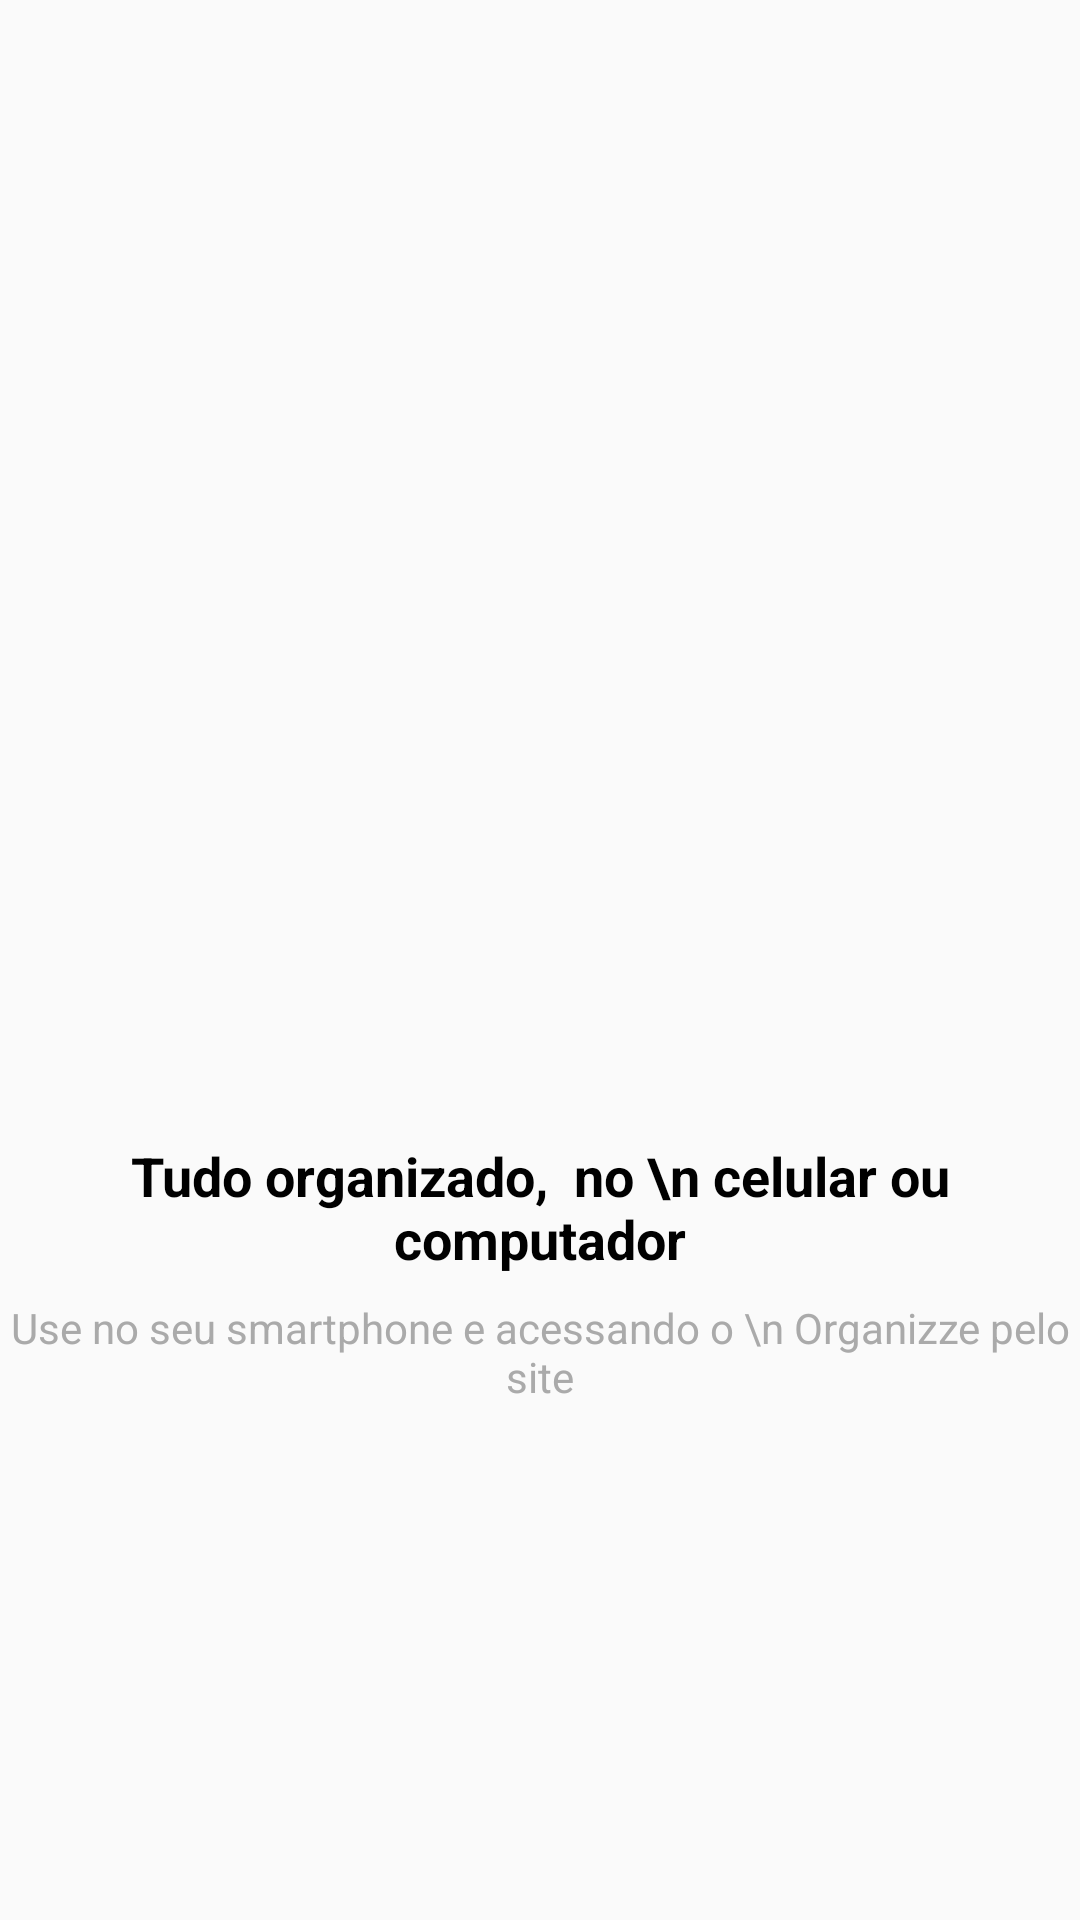

Here is an Android app screen rendered from its layout file. Give the layout XML and the strings, colors and styles it references.
<!-- AndroidManifest.xml: application theme AppTheme -->
<!-- res/layout/intro_4.xml -->
<?xml version="1.0" encoding="utf-8"?>
<androidx.constraintlayout.widget.ConstraintLayout xmlns:android="http://schemas.android.com/apk/res/android"
    xmlns:app="http://schemas.android.com/apk/res-auto"
    xmlns:tools="http://schemas.android.com/tools"
    android:layout_width="match_parent"
    android:layout_height="match_parent">

    <ImageView
        android:id="@+id/imageView"
        android:layout_width="200dp"
        android:layout_height="200dp"
        android:layout_marginBottom="8dp"
        app:layout_constraintBottom_toTopOf="@+id/textView"
        app:layout_constraintEnd_toEndOf="parent"
        app:layout_constraintStart_toStartOf="parent"
        app:layout_constraintTop_toTopOf="parent"
        app:layout_constraintVertical_chainStyle="packed"
        app:srcCompat="@drawable/quatro" />

    <TextView
        android:id="@+id/textView"
        android:layout_width="wrap_content"
        android:layout_height="wrap_content"
        android:layout_marginBottom="8dp"
        android:gravity="center"
        android:text="Tudo organizado,  no \n celular ou computador"
        android:textColor="@android:color/black"
        android:textSize="18sp"
        android:textStyle="bold"
        app:layout_constraintBottom_toTopOf="@+id/textView2"
        app:layout_constraintEnd_toEndOf="parent"
        app:layout_constraintStart_toStartOf="parent"
        app:layout_constraintTop_toBottomOf="@+id/imageView" />

    <TextView
        android:id="@+id/textView2"
        android:layout_width="wrap_content"
        android:layout_height="wrap_content"
        android:gravity="center"
        android:text="Use no seu smartphone e acessando o \n Organizze pelo site"
        android:textColor="@android:color/darker_gray"
        app:layout_constraintBottom_toBottomOf="parent"
        app:layout_constraintEnd_toEndOf="parent"
        app:layout_constraintStart_toStartOf="parent"
        app:layout_constraintTop_toBottomOf="@+id/textView" />
</androidx.constraintlayout.widget.ConstraintLayout>
<!-- resources referenced by this layout -->
<resources>
  <style name="AppTheme" parent="Theme.AppCompat.Light.DarkActionBar">
          
          <item name="colorPrimary">@color/colorPrimary</item>
          <item name="colorPrimaryDark">@color/colorPrimaryDark</item>
          <item name="colorAccent">@color/colorAccent</item>
      </style>
  <color name="colorPrimary">#01c7d2</color>
  <color name="colorPrimaryDark">#00b2bc</color>
  <color name="colorAccent">#ff706a</color>
</resources>
